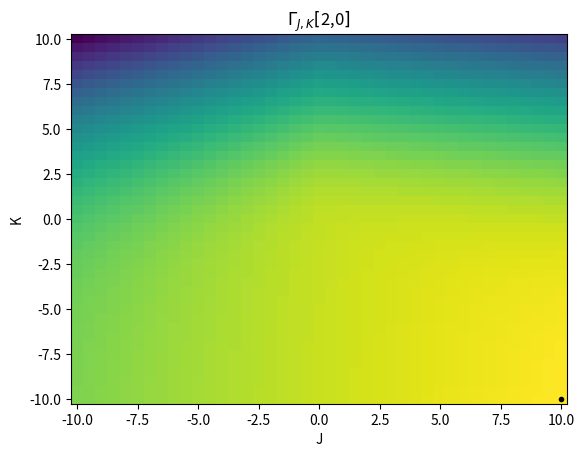

Reproduce this figure in Python.
import matplotlib.pyplot as plt
import numpy as np
import scipy.integrate as integrate
from matplotlib import colormaps
from mpl_toolkits.mplot3d import Axes3D

def integrand(phi, m, xhi, lamb, j, k):
    integrand = np.exp(-(m / 2) * (phi ** 2) - (1/3) * xhi * (phi**3)- (lamb/24) * (phi ** 4) + (j * phi) + (k * phi**2))
    return integrand

def integration(j_values, k_values, m, xhi, lamb, z):
    for j in range(len(j_values)):
        for k in range(len(k_values)):
            z_intermediate = integrate.quad(integrand, -np.inf, np.inf, args=(m, xhi, lamb, j_values[j], k_values[k]))
            z[k,j] = z_intermediate[0]
    return z

def gamma_j(phi, j_values, k_values, w, delta, array):
    """
    Calculates the Legendre-Fenchel transformation of W[J]. Returns array of \Gamma_j[phi] values.
    """
    for j in range(len(j_values)):
            for k in range(len(k_values)):
                array[k,j] = w[k,j] + j_values[j] * phi + k_values[k] * (delta)
    return array

if __name__ == '__main__':
   
    m, xhi, lamb = -2, 0, 6
    phi, delta = 2,0
    step, min_val, max_val = 0.5, -10, 10
    j_values = np.arange(min_val, max_val+step, step)                  
    k_values = np.arange(min_val, max_val+step, step)
    
    z = np.zeros((len(j_values), len(k_values)))                                           
    g_j = np.zeros((len(j_values), len(k_values)))
    
    z = integration(j_values, k_values, m, xhi, lamb, z)
    w = -np.log(z)
    g = gamma_j(phi, j_values, k_values, w, delta, g_j)       #calling g_j  funct to generate g_j data
    max_coord = np.unravel_index(np.nanargmax(g), g.shape)
   
    #fig, (ax3) = plt.subplots(1,1)             #figures for plots
    fig1, (ax1) = plt.subplots(1,1)

    #im = ax3.pcolormesh(j_values, k_values, w, cmap='viridis')
    #ax3.set_xlabel("J")
    #ax3.set_ylabel("K")
    #ax3.set_title("$W[J,K]$")

    im1 = ax1.pcolormesh(j_values, k_values, g, cmap='viridis')
    #X, Y = np.meshgrid(j_values, k_values)
    #im1=ax1.plot_surface(X, Y, g, cmap="viridis")
    ax1.set_xlabel("J")
    ax1.set_ylabel("K")
    ax1.set_title("$\Gamma_{J,K}[$"+str(phi)+","+str(delta)+"$]$")
    ax1.plot(j_values[max_coord[1]], k_values[max_coord[0]], ".k")
    #plt.colorbar(im1)
    plt.tight_layout
    plt.show()
